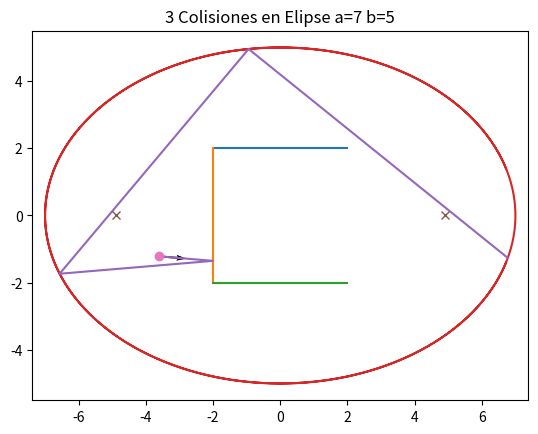

Write Python code to recreate this figure.
#!/usr/bin/env python3
# -*- coding: utf-8 -*-
"""
Created on Wed Nov 22 10:06:25 2023

[redacted]
"""

#Raices por Newton-Raphson
der = lambda f, x, h: (f(x+h)-f(x-h))/(2*h)

def NRroots(f, x, k):
    for i in range(k):
        if der(f, x, 0.001) != 0:
            x1 = x - f(x)/(der(f, x, 0.001))
            x = x1
        else:
            return x1
    return x

import matplotlib.pyplot as plt
import numpy as np

#random unit vector cordinates
v = np.random.uniform(-1, 1, size=2)
unit_v = v/((v[0]**2 + v[1]**2)**.5)


#Drawing elipse
a, b = 7, 5

s = np.linspace(-6, 6, 1000)

x = a*np.cos(s)
y = b*np.sin(s)

#Focos elipse
f1 = -abs((a**2 - b**2))**.5
f2 = abs((a**2 - b**2))**.5

#random point in the elipse
randt = np.random.uniform(0, 2*np.pi )
o = np.array([np.random.uniform(-a,a)*np.cos(randt), np.random.uniform(-b,b)*np.sin(randt)])

#Vertice  h = altura cuadrilatero   ::: b = base
#     P1-------P2
#      |        |
#      |        |
#     P3-------P4
height = 4
base = 4
P1 = np.array([-2, 2])
P2 = np.array([P1[0]+base, P1[1]])
P3 = np.array([P1[0], P1[1]-height])
P4 = np.array([P1[0]+base, P1[1]-height])


def colElips(o, unit_v):
  E2 = lambda x: (x[0]**2)/(a**2) + (x[1]**2)/(b**2) - 1
  h = lambda t: E2(t*unit_v + o)
  t = NRroots(h, 50, 800)
  pimpacto = t*unit_v + o
  return pimpacto

def colLinx(o, unit_v, y):
  pimpacto = ((y[1]-o[1])/unit_v[1])*unit_v + o
  return pimpacto

def colLiny(o, unit_v, y):
  pimpacto = ((y[0]-o[0])/unit_v[0])*unit_v + o
  return pimpacto

def reflexion(o, unit_v):
    
    #Particion elipse
    #  IS   MS   DS
    #  DM   ###  IM
    #  II   MI   DI
    #
    #
    
    #Medio Superior
    if o[1] > P1[1] and o[0] > P1[0] and o[0] < P2[0]:

        if unit_v[1] < 0:
            pimpacto = colLinx(o, unit_v, P1)
    
            if pimpacto[0] < 2 and -2 < pimpacto[0]:
              normal = np.array([0,-1])
            else:
              pimpacto = colElips(o, unit_v)
              grad = lambda x: np.array([(2*x[0])/a**2, (2*x[1])/b**2])
              normal = grad(pimpacto)/((grad(pimpacto)[0]**2 + grad(pimpacto)[1]**2)**.5)
    
        else:
            pimpacto = colElips(o, unit_v)
            grad = lambda x: np.array([(2*x[0])/a**2, (2*x[1])/b**2])
            normal = grad(pimpacto)/((grad(pimpacto)[0]**2 + grad(pimpacto)[1]**2)**.5)    
    
    #Izquierda Superior
    elif o[1] > P1[1] and o[0] < P1[0]:
        if v[1] < 0:
            pimpacto = colLinx(o, unit_v, P1)
            if pimpacto[0] < 2 and -2 < pimpacto[0]:
              normal = np.array([0,-1])
            else:
                pimpacto = colLiny(o, unit_v, P1)
                if pimpacto[1] < 2 and  -2 < pimpacto[1]:
                    normal = np.array([1,0])
                else:
                    pimpacto = colElips(o, unit_v)
                    grad = lambda x: np.array([(2*x[0])/a**2, (2*x[1])/b**2])
                    normal = grad(pimpacto)/((grad(pimpacto)[0]**2 + grad(pimpacto)[1]**2)**.5)
    
        else:
          pimpacto = colElips(o, unit_v)
          grad = lambda x: np.array([(2*x[0])/a**2, (2*x[1])/b**2])
          normal = grad(pimpacto)/((grad(pimpacto)[0]**2 + grad(pimpacto)[1]**2)**.5)
              
         
    #Derecha Superior
    elif o[1] > P1[1] and o[0] > P2[0]: 
        pimpacto = colElips(o, unit_v)
        grad = lambda x: np.array([(2*x[0])/a**2, (2*x[1])/b**2])
        normal = grad(pimpacto)/((grad(pimpacto)[0]**2 + grad(pimpacto)[1]**2)**.5)    
    
    #Izquierda Inferior
    elif o[1] < P3[1] and o[0] < P1[0]:
        pimpacto = colElips(o, unit_v)
        grad = lambda x: np.array([(2*x[0])/a**2, (2*x[1])/b**2])
        normal = grad(pimpacto)/((grad(pimpacto)[0]**2 + grad(pimpacto)[1]**2)**.5)    
       
    #Medio Inferior
    elif o[1] < P3[1] and o[0] > P1[0] and o[0] < P2[0]:    
        if unit_v[1] > 0: 
          pimpacto = colLinx(o, unit_v, P3)
          
          if pimpacto[0] < 2 and  -2 < pimpacto[0]:
            normal = np.array([0,1])
          else:
            pimpacto = colElips(o, unit_v)
            grad = lambda x: np.array([(2*x[0])/a**2, (2*x[1])/b**2])
            normal = grad(pimpacto)/((grad(pimpacto)[0]**2 + grad(pimpacto)[1]**2)**.5)
        
        else:
          pimpacto = colElips(o, unit_v)
          grad = lambda x: np.array([(2*x[0])/a**2, (2*x[1])/b**2])
          normal = grad(pimpacto)/((grad(pimpacto)[0]**2 + grad(pimpacto)[1]**2)**.5)
        
    #Derecha Inferior
    elif o[1] < P3[1] and o[0] > P2[0]:
        pimpacto = colElips(o, unit_v)
        grad = lambda x: np.array([(2*x[0])/a**2, (2*x[1])/b**2])
        normal = grad(pimpacto)/((grad(pimpacto)[0]**2 + grad(pimpacto)[1]**2)**.5)    
       
    #Derecha Medio
    elif o[1] > P3[1] and o[1] < P1[1] and o[0] > P2[0]:
        if unit_v[0] < 0:
          pimpacto = colLiny(o, unit_v, P2)
          if pimpacto[1] < 2 and -2 < pimpacto[1]:
            normal = np.array([-1,0])
          else:
            pimpacto = colElips(o, unit_v)
            grad = lambda x: np.array([(2*x[0])/a**2, (2*x[1])/b**2])
            normal = grad(pimpacto)/((grad(pimpacto)[0]**2 + grad(pimpacto)[1]**2)**.5)
    
        else:
          pimpacto = colElips(o, unit_v)
          grad = lambda x: np.array([(2*x[0])/a**2, (2*x[1])/b**2])
          normal = grad(pimpacto)/((grad(pimpacto)[0]**2 + grad(pimpacto)[1]**2)**.5)

      
    #Izquierdo Medio
    elif o[1] > P3[1] and o[1] < P1[1] and o[0] < P1[0]:
        if unit_v[0] > 0:
          pimpacto = colLiny(o, unit_v, P1)
          if pimpacto[1] < 2 and  -2 < pimpacto[1]:
            normal = np.array([1,0])
          else:
            pimpacto = colElips(o, unit_v)
            grad = lambda x: np.array([(2*x[0])/a**2, (2*x[1])/b**2])
            normal = grad(pimpacto)/((grad(pimpacto)[0]**2 + grad(pimpacto)[1]**2)**.5)
    
        else:
          pimpacto = colElips(o, unit_v)
          grad = lambda x: np.array([(2*x[0])/a**2, (2*x[1])/b**2])
          normal = grad(pimpacto)/((grad(pimpacto)[0]**2 + grad(pimpacto)[1]**2)**.5)
    
    else:
          pimpacto = colElips(o, unit_v)
          grad = lambda x: np.array([(2*x[0])/a**2, (2*x[1])/b**2])
          normal = grad(pimpacto)/((grad(pimpacto)[0]**2 + grad(pimpacto)[1]**2)**.5)

    

    #vector reflect v-2P_N(v)

    PnV = np.dot(normal, unit_v)*normal
    refl_v = unit_v - 2*PnV

    if np.dot(refl_v, normal) > 0:
        refl_v = -refl_v

    return pimpacto ,refl_v

def colisiones(k, pinicial, dinicial):
    j = 0
    lcolisionx = np.array([pinicial[0]])
    lcolisiony = np.array([pinicial[1]])
    while j <= k:
        p1 = reflexion(pinicial, dinicial)[0]
        d1 = reflexion(pinicial, dinicial)[1]
        lcolisionx = np.append(lcolisionx, p1[0])
        lcolisiony = np.append(lcolisiony, p1[1])
        pinicial = p1
        dinicial = d1
        j += 1
    return lcolisionx, lcolisiony

#Linea vertical
plt.plot( P1, P2, P3, P4) #P12
plt.plot( [P3[0], P4[0]], [P3[1], P3[1]]) #P34
k = 3

plt.axis("equal")
plt.title(f"{k} Colisiones en Elipse a={a} b={b}")
plt.plot(x, y)
plt.quiver(o[0], o[1], unit_v[0], unit_v[1], width = 0.004)
array_colisiones = colisiones(k, o , unit_v)
plt.plot(array_colisiones[0], array_colisiones[1])
plt.plot([f1, f2], [0, 0], "x")
plt.plot(o[0], o[1], 'o')

plt.show()







##Particion elipse
##  IS   MS   DS
##  DM   ###  IM
##  II   MI   DI
##
##
##Izquierda Superior
#
#if o[1] > P1[1] and o[0] < P1[0]:
#    
##Medio Superior
#
#if o[1] > P1[1] and o[0] > P1[0] and o[0] < P2[0]
#    
##Derecha Superior
#
#if o[1] > P1[1] and o[0] > P2[0]:    
#    
##Izquierda Inferior
#
#if o[1] < P3[1] and o[0] < P1[0]:
#    
##Medio Inferior
#
#if o[1] < P3[1] and o[0] > P1[0] and o[0] < P2[0]:    
#    
##Derecha Inferior
#
#if o[1] < P3[1] and o[0] > P2[0]:
#
##Derecha Medio
#
#if o[1] > P3[1] and o[1] < P1[1] and o[0] > P2[0]:
#    
##Izquierdo Medio
#
#if o[1] > P3[1] and o[1] < P1[1] and o[0] < P1[0]:
#
#













